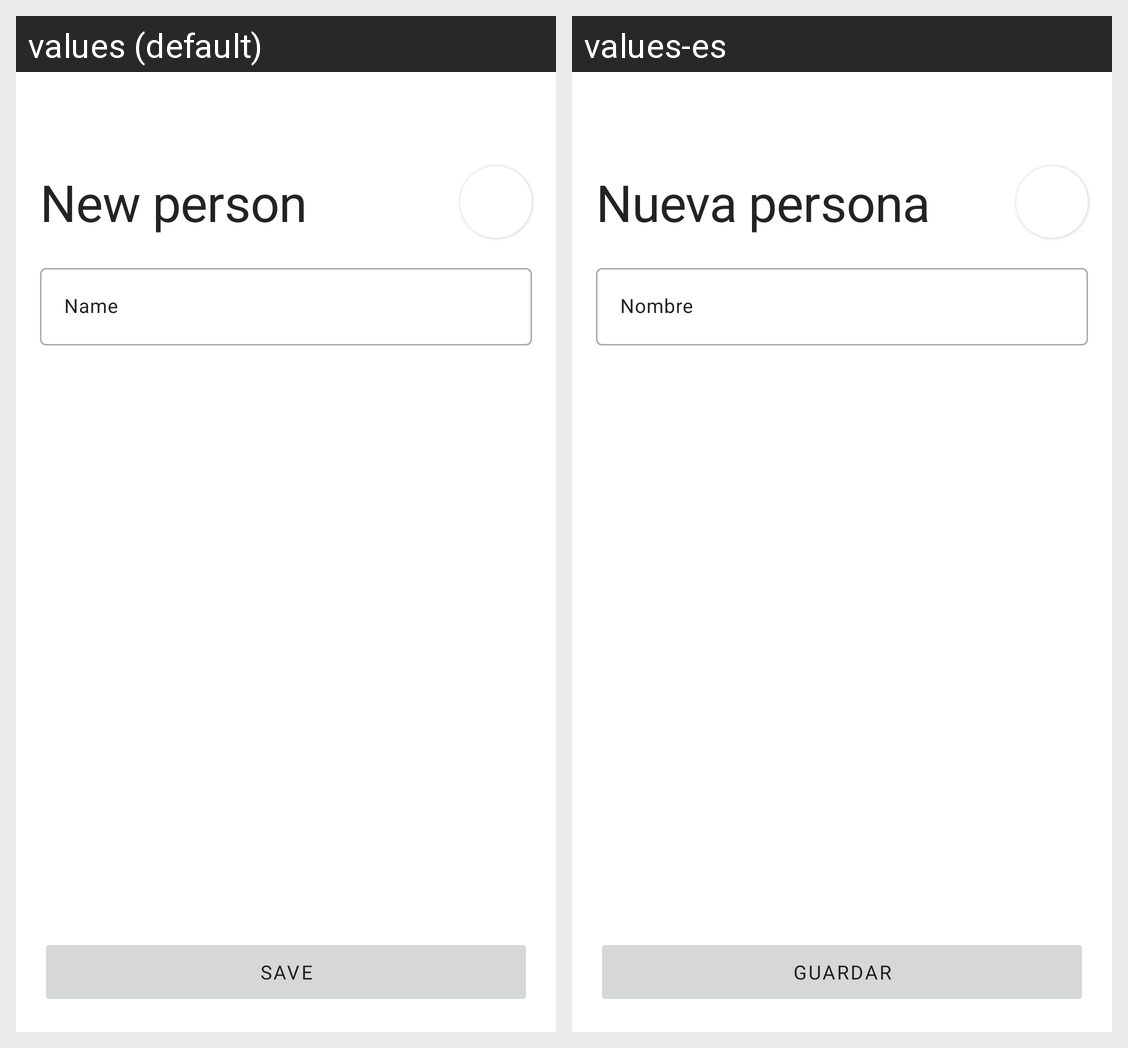

Locale-by-locale string values for the Android screen shown in this grid:
Android screen res/layout/fragment_create_person.xml rendered under 2 locales, left to right: values (default), values-es. Device: Nexus 5 (rendered at 1080×1920; each locale shown at half size, 540×960, under a caption strip naming it); theme Theme.App.Launch.
Strings drawn on this screen, with the default value and each locale's value (text and hints the layout hard-codes, and strings that could not be matched under every locale, appear in the picture but are not listed):

new_person
  values: New person
  values-es: Nueva persona

name
  values: Name
  values-es: Nombre

save
  values: Save
  values-es: Guardar
